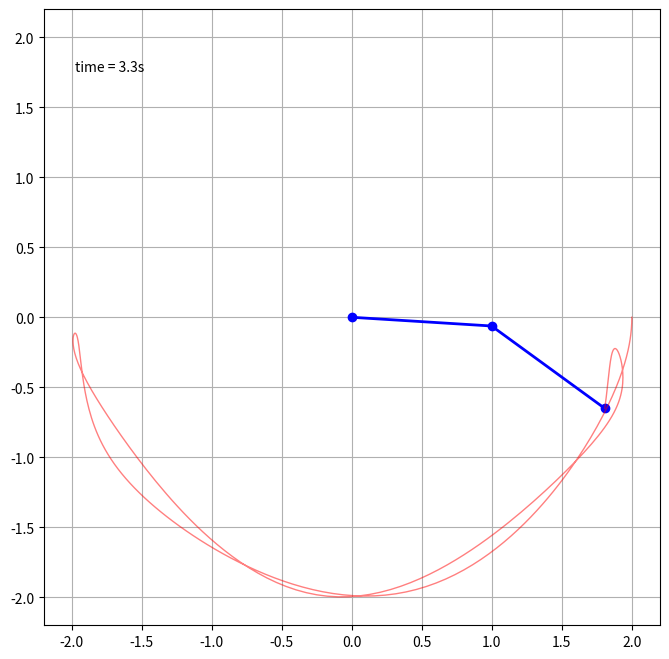

This chart was generated by the following Python code: (Note: this script raises an exception after producing the figure.)
import numpy as np
from scipy.integrate import odeint
import matplotlib.pyplot as plt
import matplotlib.animation as animation

# Parameters
g = 9.81      # Acceleration due to gravity (m/s^2)
l1 = 1.0      # Length of pendulum 1 (meters)
l2 = 1.0      # Length of pendulum 2 (meters)
m1 = 1.0      # Mass of pendulum 1 (kg)
m2 = 1.0      # Mass of pendulum 2 (kg)

# Initial conditions
theta1_0 = np.pi / 2      # Initial angle for pendulum 1 (radians)
theta2_0 = np.pi / 2      # Initial angle for pendulum 2 (radians)
omega1_0 = 0.0            # Initial angular velocity for pendulum 1 (rad/s)
omega2_0 = 0.0            # Initial angular velocity for pendulum 2 (rad/s)

# Time array
t_max = 20                # Duration of the simulation (seconds)
dt = 0.01                 # Time step
t = np.arange(0, t_max, dt)

# Equations of motion
def equations(y, t, m1, m2, l1, l2, g):
    theta1, omega1, theta2, omega2 = y

    delta_theta = theta2 - theta1
    den1 = (m1 + m2)*l1 - m2*l1*np.cos(delta_theta)*np.cos(delta_theta)
    den2 = (l2/l1)*den1

    dtheta1_dt = omega1
    domega1_dt = (m2*l1*omega1*omega1*np.sin(delta_theta)*np.cos(delta_theta) +
                  m2*g*np.sin(theta2)*np.cos(delta_theta) +
                  m2*l2*omega2*omega2*np.sin(delta_theta) -
                  (m1 + m2)*g*np.sin(theta1)) / den1

    dtheta2_dt = omega2
    domega2_dt = (-m2*l2*omega2*omega2*np.sin(delta_theta)*np.cos(delta_theta) +
                  (m1 + m2)*(g*np.sin(theta1)*np.cos(delta_theta) -
                  l1*omega1*omega1*np.sin(delta_theta) - g*np.sin(theta2))) / den2

    return [dtheta1_dt, domega1_dt, dtheta2_dt, domega2_dt]

# Initial state vector
y0 = [theta1_0, omega1_0, theta2_0, omega2_0]

# Integrate the equations of motion
solution = odeint(equations, y0, t, args=(m1, m2, l1, l2, g))
theta1 = solution[:, 0]
theta2 = solution[:, 2]

# Convert to Cartesian coordinates for plotting
x1 = l1 * np.sin(theta1)
y1 = -l1 * np.cos(theta1)

x2 = x1 + l2 * np.sin(theta2)
y2 = y1 - l2 * np.cos(theta2)

# Set up the figure and animation
fig, ax = plt.subplots(figsize=(8, 8))
ax.set_xlim(- (l1 + l2) * 1.1, (l1 + l2) * 1.1)
ax.set_ylim(- (l1 + l2) * 1.1, (l1 + l2) * 1.1)
ax.set_aspect('equal')
ax.grid()

line, = ax.plot([], [], 'o-', lw=2, color='blue')
trace, = ax.plot([], [], '-', lw=1, color='red', alpha=0.5)
time_template = 'time = %.1fs'
time_text = ax.text(0.05, 0.9, '', transform=ax.transAxes)
trace_x, trace_y = [], []

def init():
    line.set_data([], [])
    trace.set_data([], [])
    time_text.set_text('')
    return line, trace, time_text

def animate(i):
    thisx = [0, x1[i], x2[i]]
    thisy = [0, y1[i], y2[i]]

    line.set_data(thisx, thisy)

    trace_x.append(x2[i])
    trace_y.append(y2[i])
    trace.set_data(trace_x, trace_y)

    time_text.set_text(time_template % (i*dt))
    return line, trace, time_text

ani = animation.FuncAnimation(fig, animate, frames=len(t), interval=dt*1000,
                              blit=True, init_func=init)

ani.save('double_pendulum.mp4', writer='ffmpeg', fps=30)

plt.show()